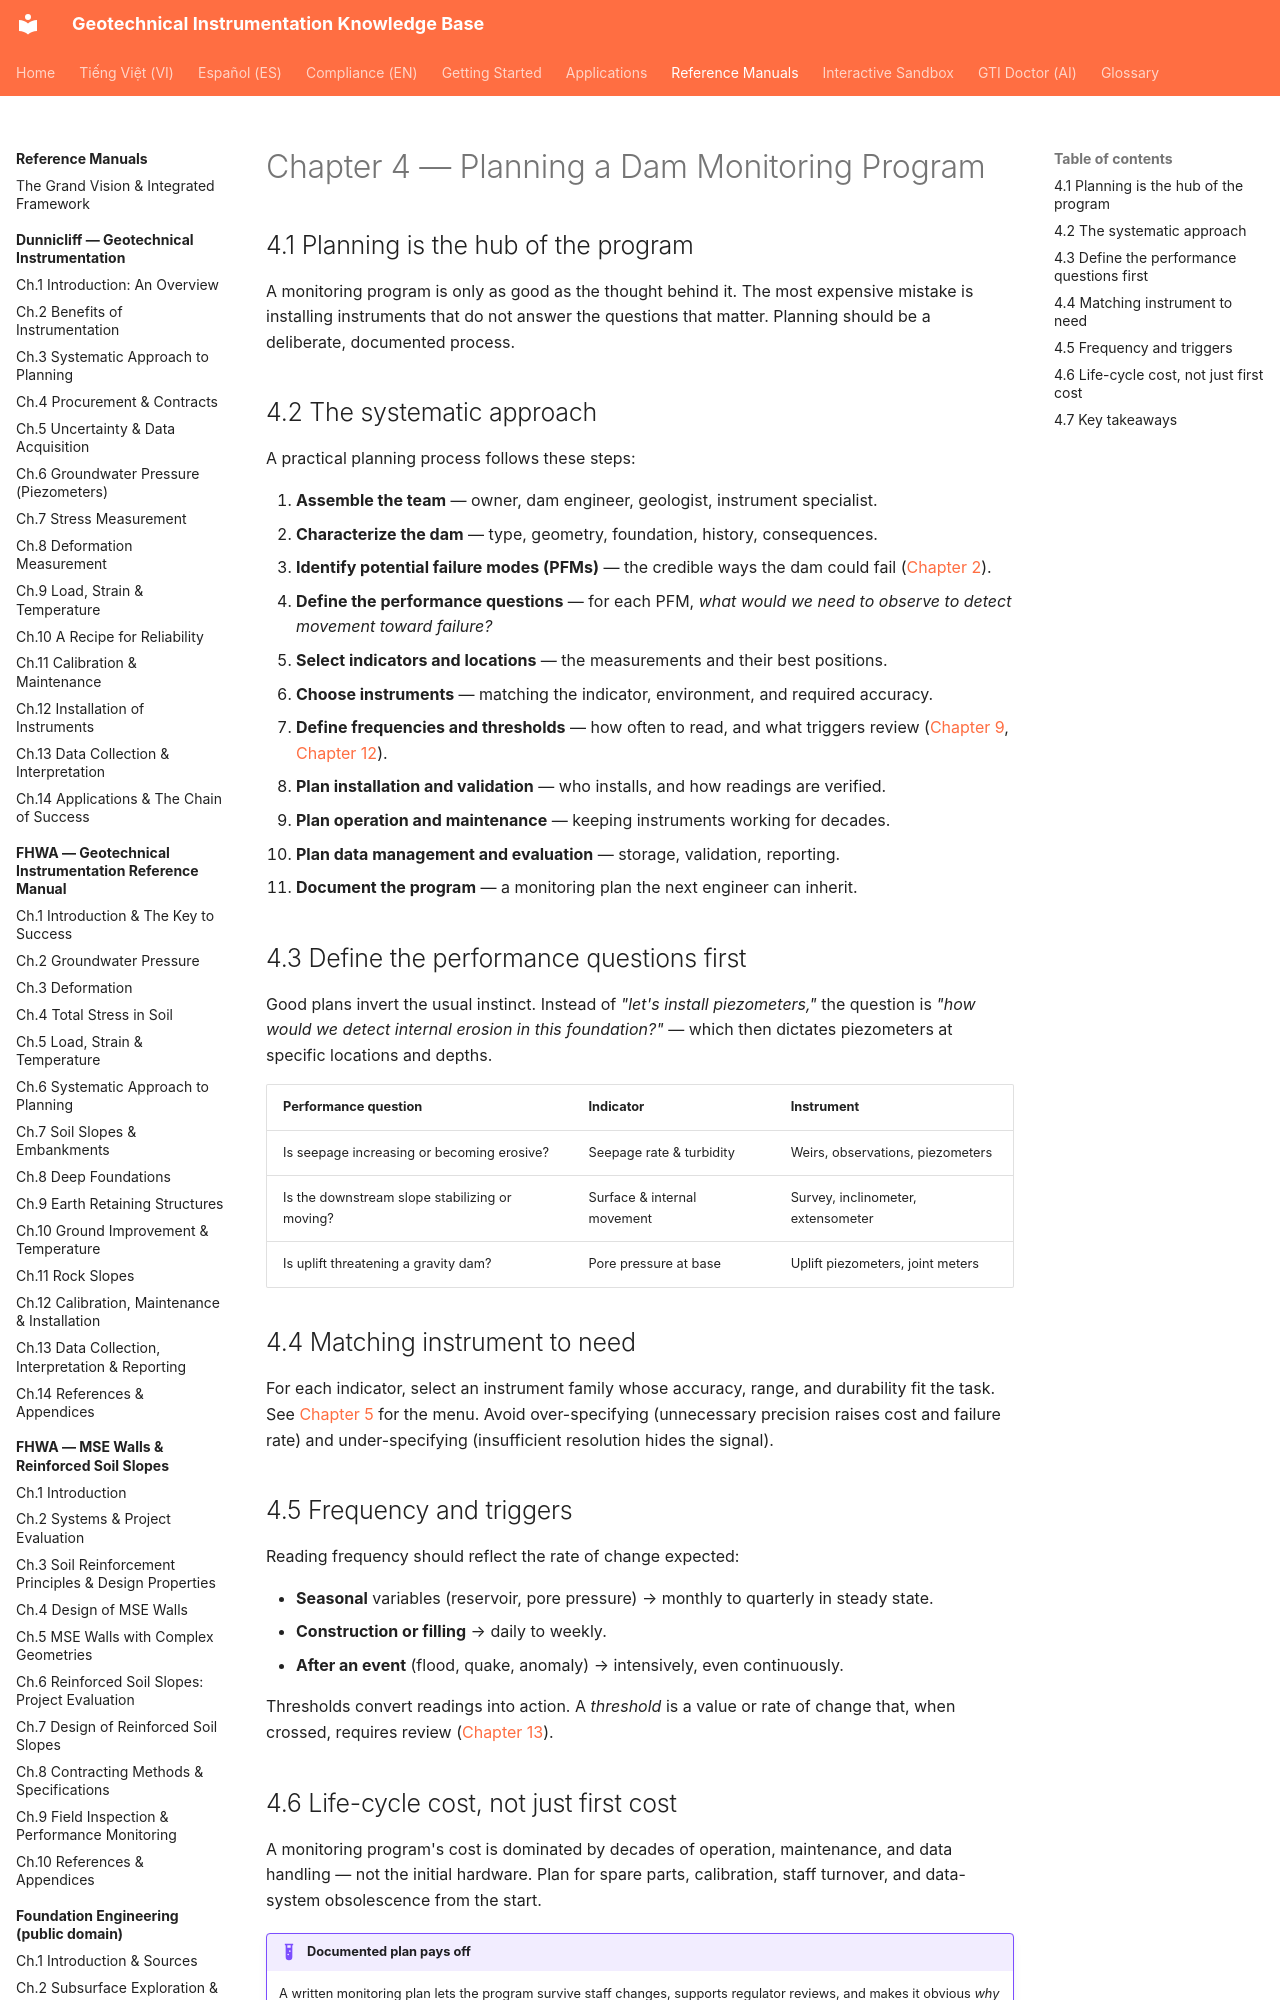

repository: geoinst/geoinst.github.io · page: reference-manuals/monitoring-dam-performance/chapter-04-planning/index.html · generator: mkdocs

---
lang: en
lang_alt: vi/reference-manuals/monitoring-dam-performance/chapter-04-planning/
---
# Chapter 4 — Planning a Dam Monitoring Program

## 4.1 Planning is the hub of the program

A monitoring program is only as good as the thought behind it. The most expensive
mistake is installing instruments that do not answer the questions that matter.
Planning should be a deliberate, documented process.
